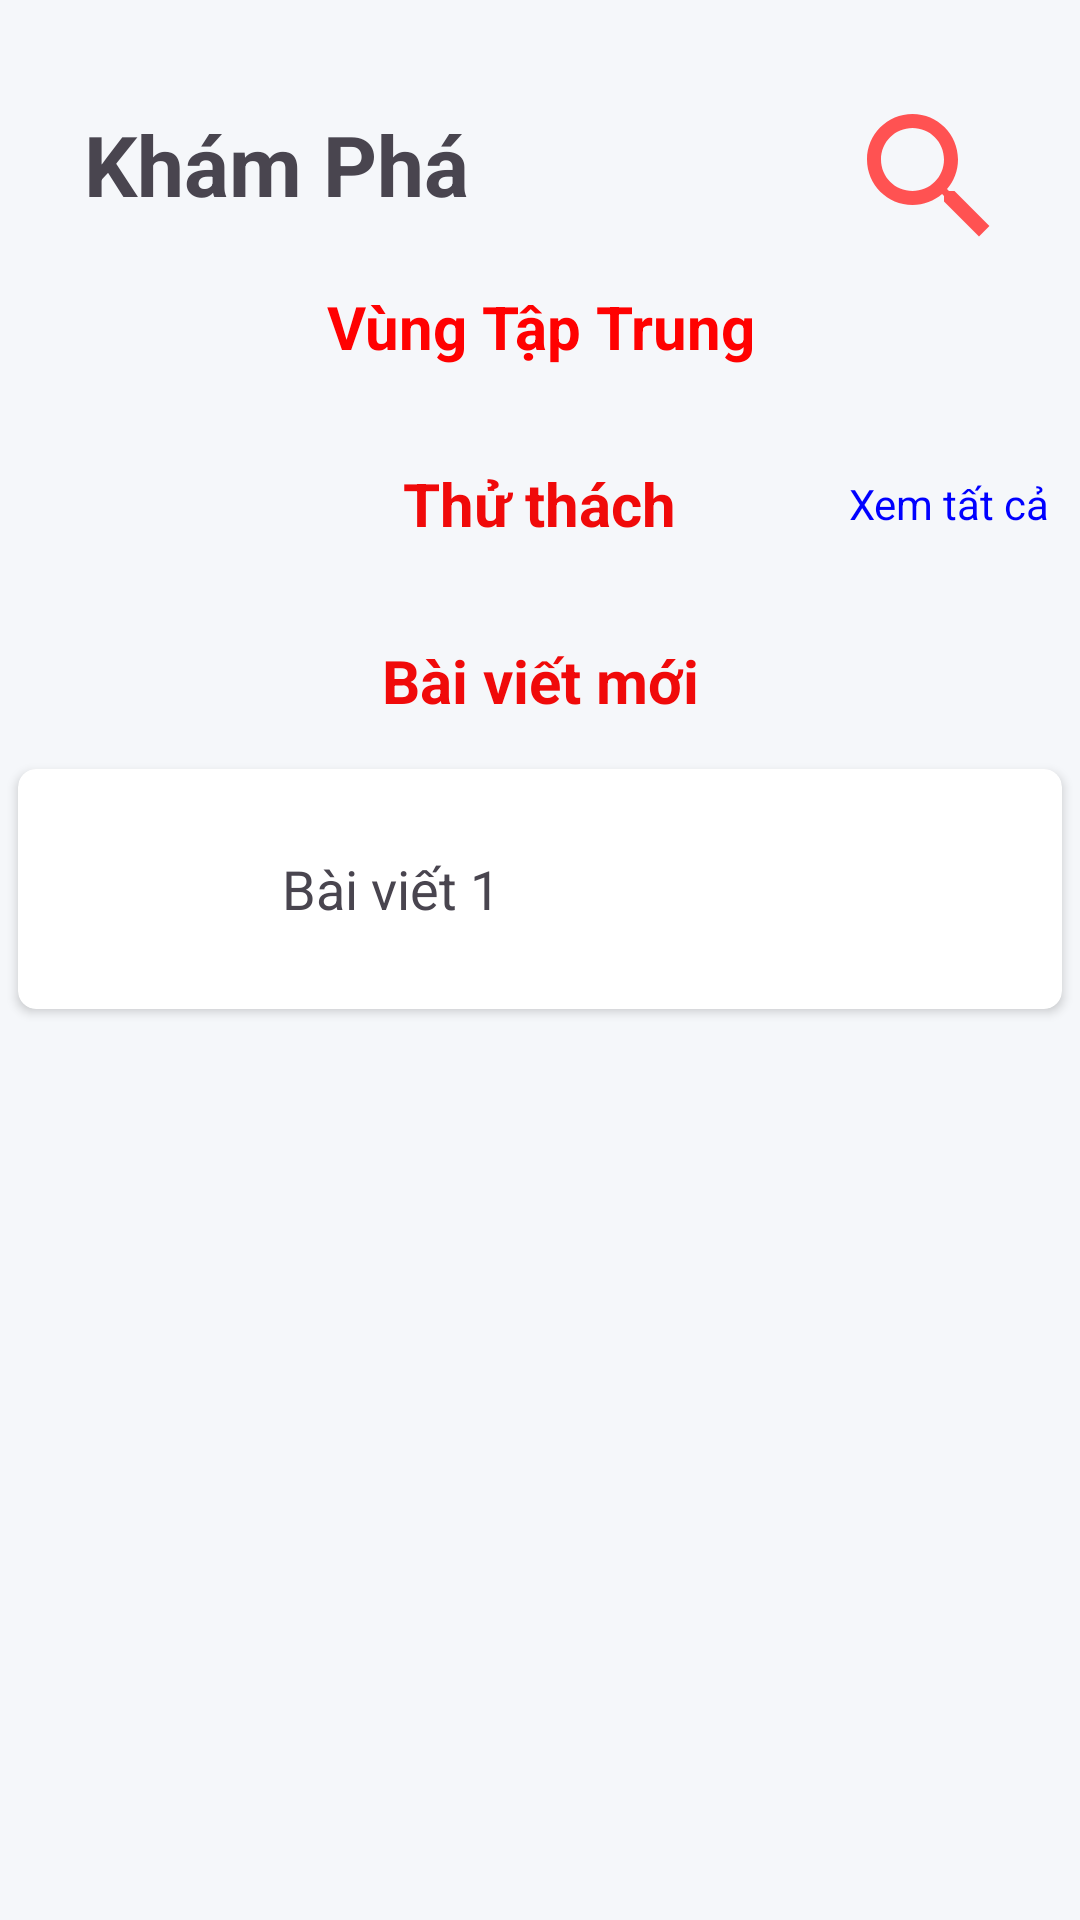

Android layout source for this screen:
<!-- AndroidManifest.xml: application theme Theme.GymHome -->
<!-- res/layout/trangchu.xml -->
<?xml version="1.0" encoding="utf-8"?>
<androidx.constraintlayout.widget.ConstraintLayout xmlns:android="http://schemas.android.com/apk/res/android"
    xmlns:app="http://schemas.android.com/apk/res-auto"
    xmlns:tools="http://schemas.android.com/tools"
    android:layout_width="match_parent"
    android:layout_height="match_parent"
    tools:context=".fragment.TrangChu_Fragment">

    <TextView
        android:id="@+id/titleTrangChu"
        android:layout_width="wrap_content"
        android:layout_height="wrap_content"
        android:layout_marginStart="28dp"
        android:layout_marginTop="36dp"
        android:text="Khám Phá"
        android:textSize="28sp"
        android:textStyle="bold"
        app:layout_constraintStart_toStartOf="parent"
        app:layout_constraintTop_toTopOf="parent" />

    <ImageView
        android:id="@+id/imageView"
        android:layout_width="68dp"
        android:layout_height="56dp"
        android:layout_marginTop="31dp"
        android:layout_marginEnd="16dp"
        android:src="@drawable/ic_search"
        app:layout_constraintEnd_toEndOf="parent"
        app:layout_constraintTop_toTopOf="parent" />

    <androidx.core.widget.NestedScrollView
        android:layout_width="match_parent"
        android:layout_height="0dp"
        android:layout_marginTop="12dp"
        app:layout_constraintBottom_toBottomOf="parent"
        app:layout_constraintEnd_toEndOf="parent"
        app:layout_constraintStart_toStartOf="parent"
        app:layout_constraintTop_toBottomOf="@+id/titleTrangChu">

        <LinearLayout
            android:layout_width="match_parent"
            android:layout_height="wrap_content"
            android:orientation="vertical">

            <TextView
                android:id="@+id/textView3"
                android:layout_width="match_parent"
                android:layout_height="wrap_content"
                android:gravity="center_horizontal"
                android:padding="10dp"
                android:text="Vùng Tập Trung"
                android:textColor="#FF0101"
                android:textSize="20sp"
                android:textStyle="bold" />

            <androidx.recyclerview.widget.RecyclerView
                android:id="@+id/rvVungTapTrung"
                android:layout_width="match_parent"
                android:layout_height="wrap_content"
                android:padding="6dp" />

            <RelativeLayout
                android:layout_width="match_parent"
                android:layout_height="wrap_content"
                android:padding="10dp">

                <TextView
                    android:id="@+id/textView10"
                    android:layout_width="wrap_content"
                    android:layout_height="wrap_content"
                    android:layout_centerInParent="true"
                    android:text="Thử thách"
                    android:textColor="#F00A0A"
                    android:textSize="20sp"
                    android:textStyle="bold" />

                <TextView
                    android:id="@+id/tvXemTatCaThuThach"
                    android:layout_width="wrap_content"
                    android:layout_height="wrap_content"
                    android:layout_alignParentEnd="true"
                    android:layout_centerVertical="true"
                    android:text="Xem tất cả"
                    android:textColor="#0000FF"
                    android:textSize="14sp" />
            </RelativeLayout>

            <androidx.recyclerview.widget.RecyclerView
                android:id="@+id/rvThuThach"
                android:layout_width="match_parent"
                android:layout_height="wrap_content"
                android:nestedScrollingEnabled="false"
                android:padding="6dp" />

            <TextView
                android:id="@+id/textView11"
                android:layout_width="match_parent"
                android:layout_height="wrap_content"
                android:gravity="center_horizontal"
                android:padding="10dp"
                android:text="Bài viết mới"
                android:textColor="#F00A0A"
                android:textSize="20sp"
                android:textStyle="bold" />

            <androidx.cardview.widget.CardView
                android:id="@+id/CV_BaiViet1"
                android:layout_width="match_parent"
                android:layout_height="wrap_content"
                android:layout_margin="6dp"
                app:cardCornerRadius="6dp">

                <LinearLayout
                    android:layout_width="match_parent"
                    android:layout_height="wrap_content"
                    android:orientation="horizontal">

                    <ImageView
                        android:id="@+id/imageView8"
                        android:layout_width="80dp"
                        android:layout_height="80dp"
                        android:padding="8dp"
                        android:scaleType="centerCrop"
                        android:src="@drawable/ic_launcher_background" />

                    <TextView
                        android:id="@+id/textView13"
                        android:layout_width="0dp"
                        android:layout_height="wrap_content"
                        android:layout_gravity="center_vertical"
                        android:layout_marginStart="8dp"
                        android:layout_weight="1"
                        android:text="Bài viết 1"
                        android:textSize="18sp" />
                </LinearLayout>

            </androidx.cardview.widget.CardView>
        </LinearLayout>
    </androidx.core.widget.NestedScrollView>
</androidx.constraintlayout.widget.ConstraintLayout>
<!-- resources referenced by this layout -->
<resources>
  <!-- drawable ic_search (drawable) -->
  <?xml version="1.0" encoding="utf-8"?>
  <vector xmlns:android="http://schemas.android.com/apk/res/android"
      android:width="24dp"
      android:height="24dp"
      android:viewportWidth="24"
      android:viewportHeight="24">
      <path
          android:fillColor="@color/orange_main"
          android:pathData="M15.5,14h-0.79l-0.28,-0.27C15.41,12.59 16,11.11 16,9.5 16,5.91 13.09,3 9.5,3S3,5.91 3,9.5 5.91,16 9.5,16c1.61,0 3.09,-0.59 4.23,-1.57l0.27,0.28v0.79l5,4.99L20.49,19l-4.99,-5zM9.5,14C7.01,14 5,11.99 5,9.5S7.01,5 9.5,5 14,7.01 14,9.5 11.99,14 9.5,14z"/>
  </vector>
  <style name="Theme.GymHome" parent="Base.Theme.GymHome" />
  <color name="orange_main">#FF5252</color>
  <style name="Base.Theme.GymHome" parent="Theme.Material3.DayNight.NoActionBar">
          
          <item name="colorPrimary">@color/orange_main</item>
          <item name="android:statusBarColor">@color/orange_main</item>
          <item name="android:windowBackground">#F5F7FA</item>
      </style>
</resources>
